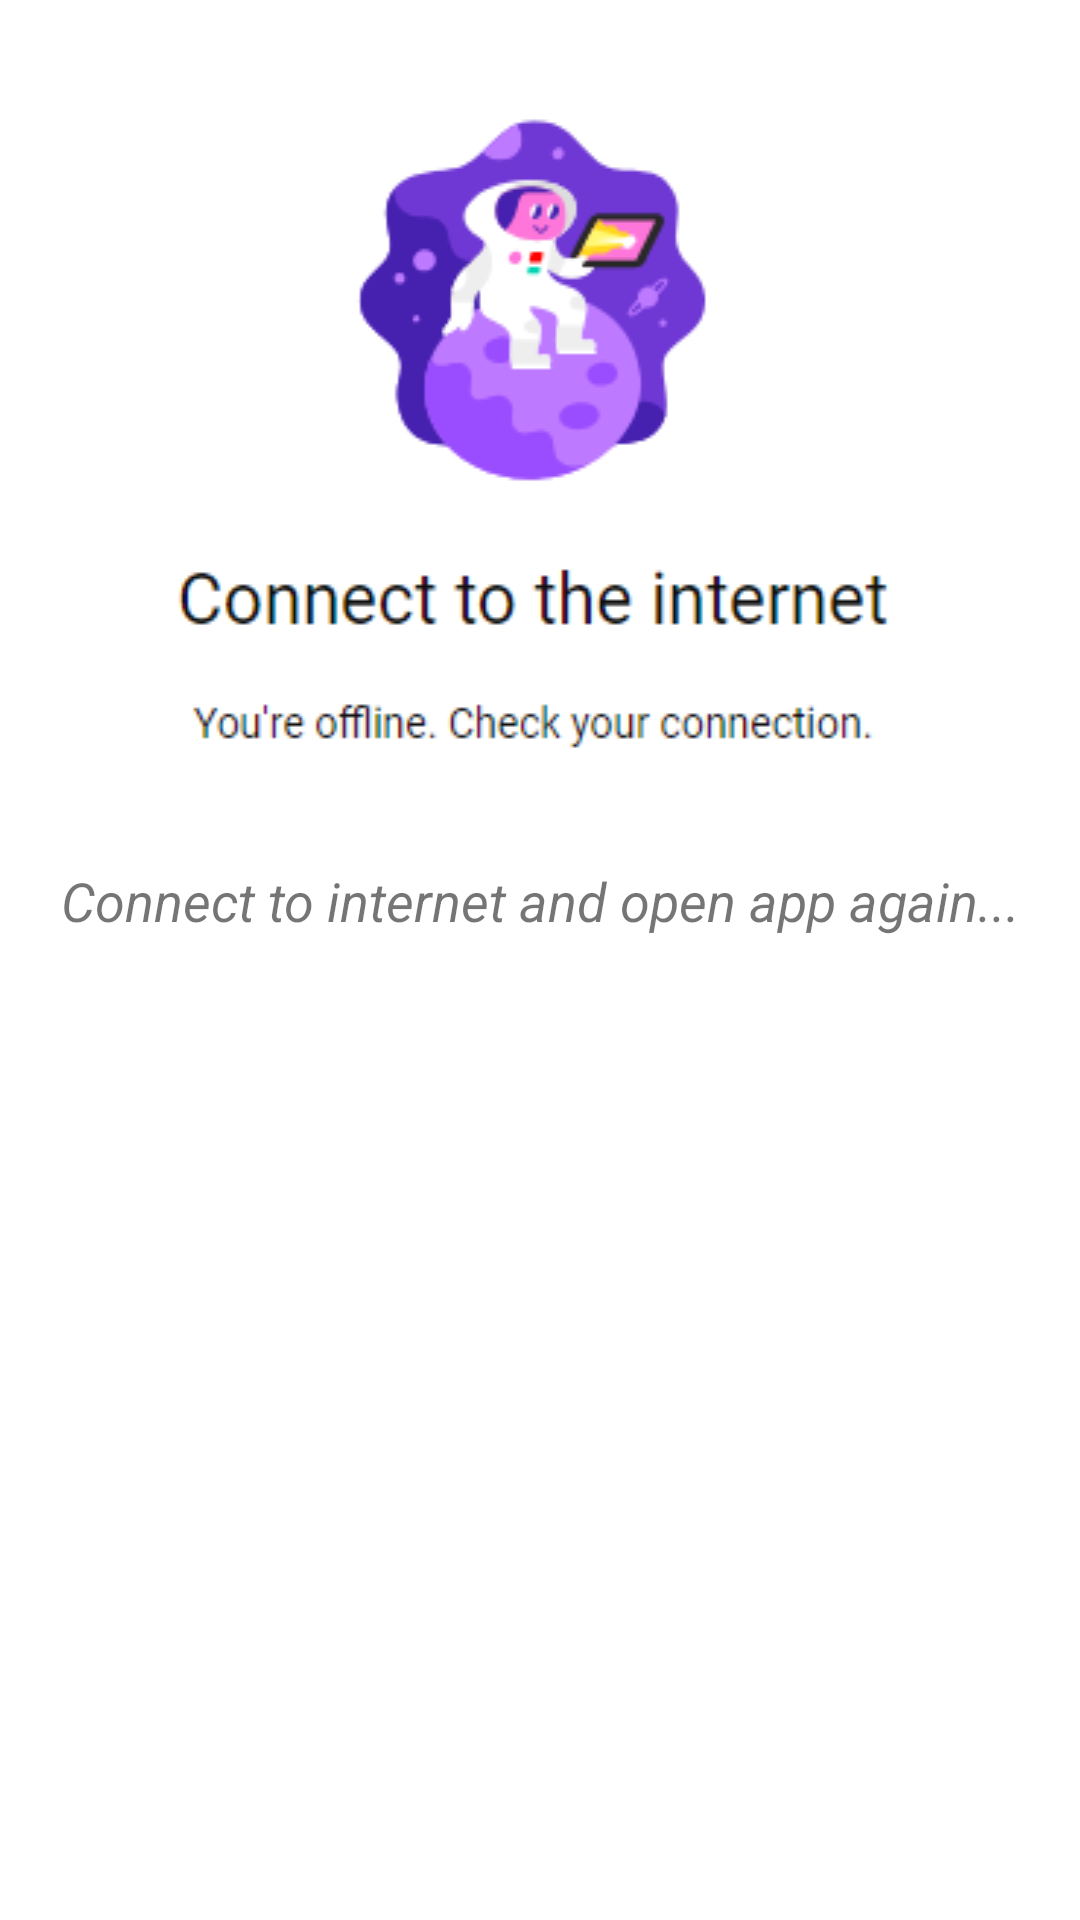

The Android layout XML behind this screen, and the referenced resources:
<!-- AndroidManifest.xml: application theme Theme.AExpress -->
<!-- res/layout/activity_no_internet_connection.xml -->
<?xml version="1.0" encoding="utf-8"?>
<androidx.constraintlayout.widget.ConstraintLayout xmlns:android="http://schemas.android.com/apk/res/android"
    xmlns:app="http://schemas.android.com/apk/res-auto"
    xmlns:tools="http://schemas.android.com/tools"
    android:layout_width="match_parent"
    android:layout_height="match_parent"
    tools:context=".activities.NoInternetConnection">


    <ImageView
        android:id="@+id/imageView2"
        android:layout_width="match_parent"
        android:layout_height="wrap_content"
        android:layout_margin="50dp"
        android:background="@drawable/internet"
        app:layout_constraintStart_toStartOf="parent"
        tools:layout_editor_absoluteY="155dp"
        tools:ignore="MissingConstraints" />

    <TextView
        android:layout_width="match_parent"
        android:layout_height="wrap_content"
        android:gravity="center"
        android:text="Connect to internet and open app again..."
        android:textSize="18dp"
        android:layout_marginTop="20dp"
        android:textStyle="italic"
        app:layout_constraintTop_toBottomOf="@+id/imageView2" />

</androidx.constraintlayout.widget.ConstraintLayout>
<!-- resources referenced by this layout -->
<resources>
  <!-- drawable internet: png bitmap (drawable, 15448 bytes) -->
  <style name="Theme.AExpress" parent="Theme.MaterialComponents.DayNight.NoActionBar">
          
          <item name="colorPrimary">@color/purple_500</item>
          <item name="colorPrimaryVariant">@color/purple_700</item>
          <item name="colorOnPrimary">@color/white</item>
          
          <item name="colorSecondary">@color/teal_200</item>
          <item name="colorSecondaryVariant">@color/teal_700</item>
          <item name="colorOnSecondary">@color/black</item>
          
          <item name="android:statusBarColor">?attr/colorPrimaryVariant</item>
          
      </style>
  <color name="purple_500">#FF9100</color>
  <color name="purple_700">#FF9100</color>
  <color name="white">#FFFFFFFF</color>
  <color name="teal_200">#FF03DAC5</color>
  <color name="teal_700">#FF018786</color>
  <color name="black">#FF000000</color>
</resources>
